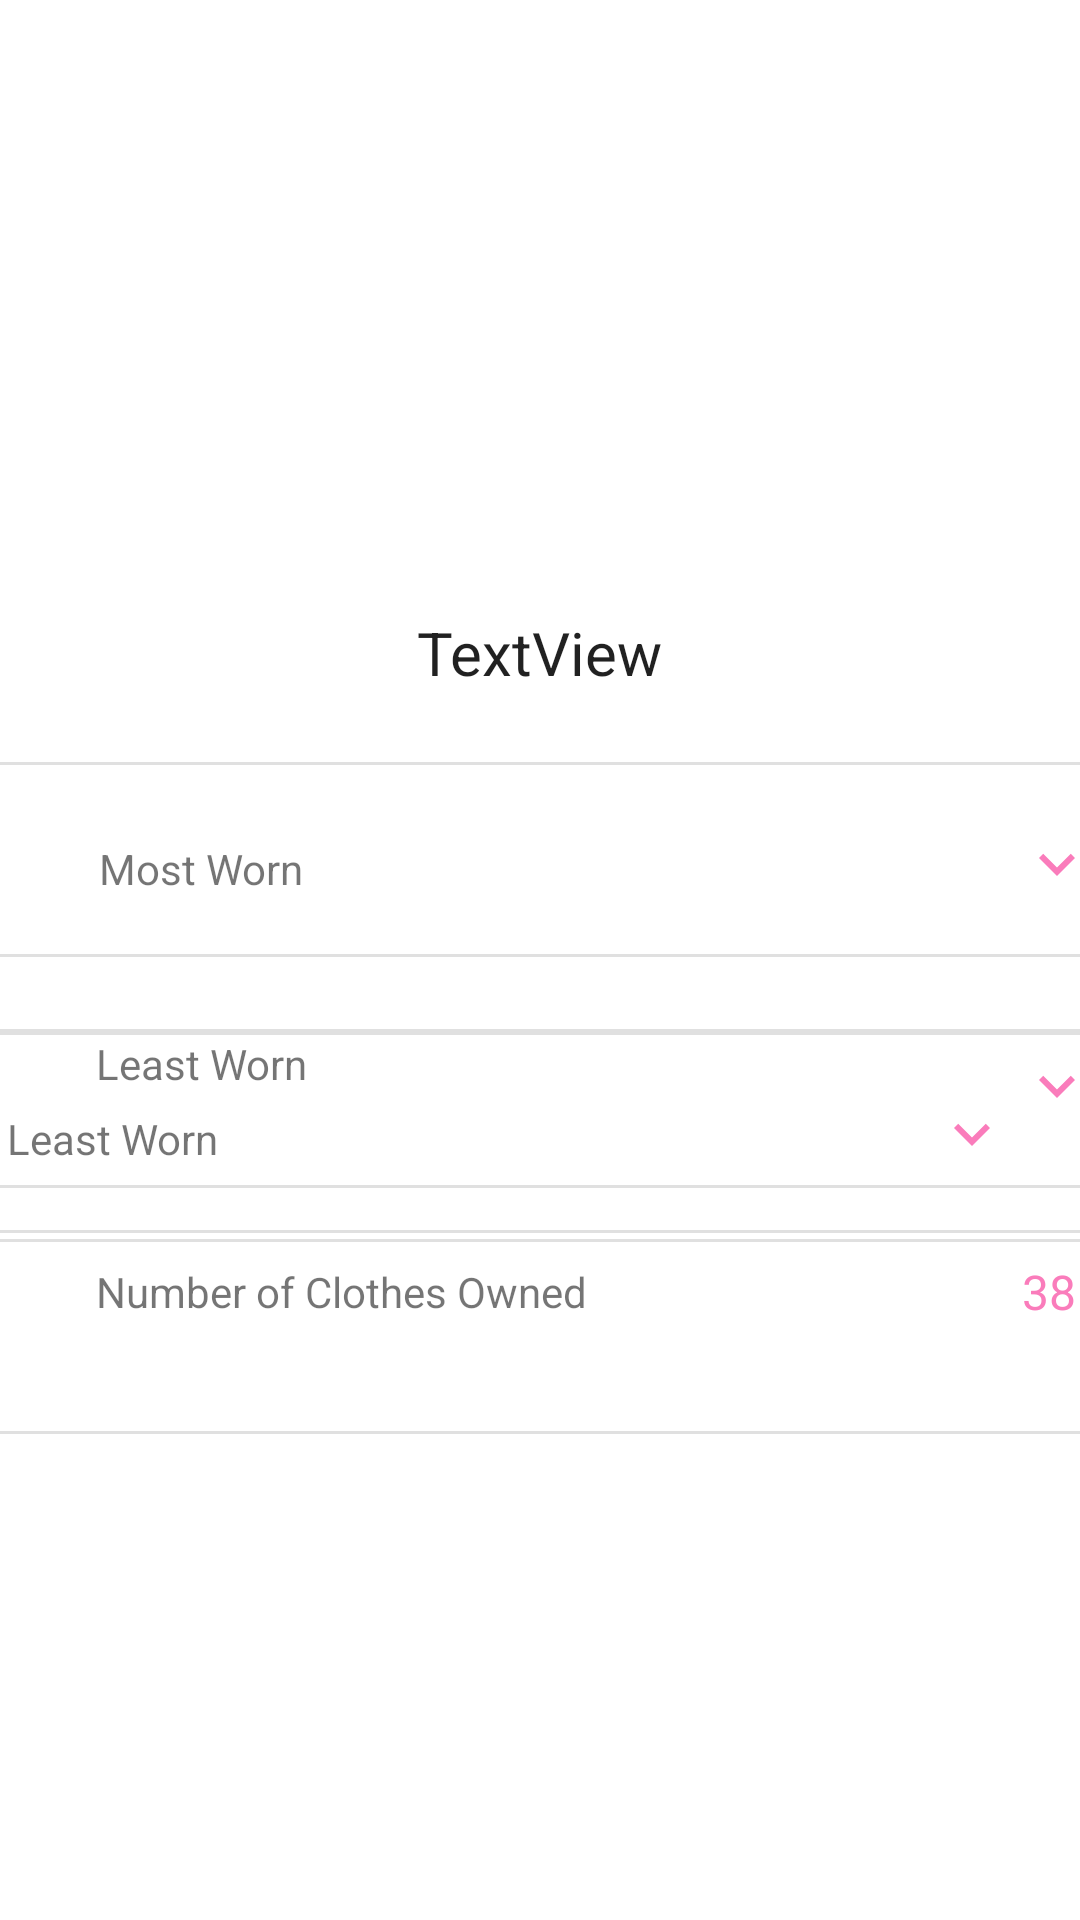

Write the Android layout XML for this screen, with the resource values it uses.
<!-- AndroidManifest.xml: application theme Theme.PocketCloset -->
<!-- res/layout/fragment_profile.xml -->
<?xml version="1.0" encoding="utf-8"?>
<androidx.constraintlayout.widget.ConstraintLayout xmlns:android="http://schemas.android.com/apk/res/android"
    xmlns:app="http://schemas.android.com/apk/res-auto"
    xmlns:tools="http://schemas.android.com/tools"
    android:layout_width="match_parent"
    android:layout_height="match_parent"
    android:layout_margin="0dp"
    android:orientation="vertical">


    <View
        android:id="@+id/dividerHide"
        android:layout_width="match_parent"
        android:layout_height="1dp"
        android:layout_marginTop="8dp"
        android:background="?android:attr/listDivider"
        app:layout_constraintStart_toStartOf="parent"
        app:layout_constraintTop_toBottomOf="@+id/rvLeastWorn" />

    <androidx.recyclerview.widget.RecyclerView
        android:id="@+id/rvLeastWorn"
        android:layout_width="match_parent"
        android:layout_height="wrap_content"
        android:layout_marginStart="1dp"
        android:layout_marginTop="150dp"
        android:clipToPadding="false"
        app:layout_constraintStart_toStartOf="parent"
        app:layout_constraintTop_toBottomOf="@+id/divider" />

    <ImageButton
        android:id="@+id/arrow2"
        android:layout_width="wrap_content"
        android:layout_height="wrap_content"
        android:layout_marginTop="30dp"
        android:backgroundTint="#00FFFFFF"
        android:tint="#FA7CBB"
        app:layout_constraintStart_toStartOf="@+id/arrow"
        app:layout_constraintTop_toBottomOf="@+id/arrow"
        app:srcCompat="@drawable/ic_expand_more" />

    <TextView
        android:id="@+id/tvLeastWorn"
        android:layout_width="wrap_content"
        android:layout_height="wrap_content"
        android:layout_marginStart="32dp"
        android:layout_marginTop="90dp"
        android:text="Least Worn"
        app:layout_constraintStart_toStartOf="parent"
        app:layout_constraintTop_toBottomOf="@+id/divider" />

    <View
        android:id="@+id/divider2"
        android:layout_width="match_parent"
        android:layout_height="1dp"
        android:layout_marginTop="164dp"
        android:background="?android:attr/listDivider"
        app:layout_constraintStart_toStartOf="parent"
        app:layout_constraintTop_toBottomOf="@+id/tvUsername3" />

    <View
        android:id="@+id/dividerHide1"
        android:layout_width="match_parent"
        android:layout_height="1dp"
        android:layout_marginTop="8dp"
        android:background="?android:attr/listDivider"
        app:layout_constraintStart_toStartOf="parent"
        app:layout_constraintTop_toBottomOf="@+id/rvMostWorn" />

    <View
        android:id="@+id/dividerHide2"
        android:layout_width="match_parent"
        android:layout_height="1dp"
        android:layout_marginTop="8dp"
        android:background="?android:attr/listDivider"
        app:layout_constraintStart_toStartOf="parent"
        app:layout_constraintTop_toBottomOf="@+id/arrow" />

    <ImageView
        android:id="@+id/ivProfilePic"
        android:layout_width="96dp"
        android:layout_height="100dp"
        android:layout_alignParentTop="true"
        android:layout_centerHorizontal="true"
        android:layout_marginTop="84dp"
        app:layout_constraintEnd_toEndOf="parent"
        app:layout_constraintStart_toStartOf="parent"
        app:layout_constraintTop_toTopOf="parent"
        tools:srcCompat="@tools:sample/avatars" />

    <TextView
        android:id="@+id/tvUsername3"
        android:layout_width="wrap_content"
        android:layout_height="wrap_content"
        android:layout_alignParentTop="true"
        android:layout_centerHorizontal="true"
        android:layout_marginTop="20dp"
        android:text="TextView"
        android:textAppearance="@style/TextAppearance.AppCompat.Large"
        android:textSize="20sp"
        app:layout_constraintEnd_toEndOf="parent"
        app:layout_constraintStart_toStartOf="parent"
        app:layout_constraintTop_toBottomOf="@+id/ivProfilePic" />

    <View
        android:id="@+id/divider"
        android:layout_width="match_parent"
        android:layout_height="1dp"
        android:layout_marginTop="23dp"
        android:background="?android:attr/listDivider"
        app:layout_constraintStart_toStartOf="parent"
        app:layout_constraintTop_toBottomOf="@+id/tvUsername3" />

    <TextView
        android:id="@+id/tvMostWorn"
        android:layout_width="wrap_content"
        android:layout_height="wrap_content"
        android:layout_marginStart="33dp"
        android:layout_marginTop="25dp"
        android:text="Most Worn"
        app:layout_constraintStart_toStartOf="parent"
        app:layout_constraintTop_toBottomOf="@+id/divider" />

    <ImageButton
        android:id="@+id/arrow"
        android:layout_width="wrap_content"
        android:layout_height="wrap_content"
        android:layout_marginStart="227dp"
        android:layout_marginTop="11dp"
        android:backgroundTint="#00FFFFFF"
        android:tint="#FA7CBB"
        app:layout_constraintStart_toEndOf="@+id/tvMostWorn"
        app:layout_constraintTop_toBottomOf="@+id/divider"
        app:srcCompat="@drawable/ic_expand_more" />

    <androidx.recyclerview.widget.RecyclerView
        android:id="@+id/rvMostWorn"
        android:layout_width="match_parent"
        android:layout_height="wrap_content"
        android:layout_marginStart="1dp"
        android:layout_marginTop="16dp"
        android:clipToPadding="false"
        app:layout_constraintStart_toStartOf="parent"
        app:layout_constraintTop_toBottomOf="@+id/dividerHide2" />

    <androidx.constraintlayout.widget.ConstraintLayout
        android:id="@+id/hiddenLayout2"
        android:layout_width="393dp"
        android:layout_height="82dp"
        android:layout_margin="0dp"
        android:orientation="vertical"
        app:layout_constraintStart_toStartOf="parent"
        app:layout_constraintTop_toBottomOf="@+id/divider2">


        <View
            android:id="@+id/dividerShifted3"
            android:layout_width="match_parent"
            android:layout_height="1dp"
            android:background="?android:attr/listDivider"
            app:layout_constraintStart_toStartOf="parent"
            app:layout_constraintBottom_toBottomOf="@+id/hiddenLayout2"
            tools:ignore="NotSibling" />


        <TextView
            android:id="@+id/tvClothes"
            android:layout_width="wrap_content"
            android:layout_height="wrap_content"
            android:layout_marginStart="32dp"
            android:layout_marginTop="25dp"
            android:text="Number of Clothes Owned"
            app:layout_constraintStart_toStartOf="parent"
            app:layout_constraintTop_toTopOf="@+id/hiddenLayout2" />

        <TextView
            android:id="@+id/tvClothesCount"
            android:layout_width="wrap_content"
            android:layout_height="wrap_content"
            android:layout_marginStart="145dp"
            android:text="38"
            android:textColor="@color/purple_500"
            android:textSize="16sp"
            app:layout_constraintBottom_toBottomOf="@+id/tvClothes"
            app:layout_constraintStart_toEndOf="@+id/tvClothes"
            app:layout_constraintTop_toTopOf="@+id/tvClothes" />


    </androidx.constraintlayout.widget.ConstraintLayout>

    <androidx.constraintlayout.widget.ConstraintLayout
        android:id="@+id/hiddenLayout"
        android:layout_width="390dp"
        android:layout_height="200dp"
        android:layout_margin="0dp"
        android:orientation="vertical"
        app:layout_constraintEnd_toEndOf="parent"
        app:layout_constraintTop_toBottomOf="@+id/dividerHide1"
        tools:layout_editor_absoluteY="504dp">

        <ImageButton
            android:id="@+id/arrow3"
            android:layout_width="wrap_content"
            android:layout_height="wrap_content"
            android:layout_marginStart="227dp"
            android:layout_marginTop="11dp"
            android:backgroundTint="#00FFFFFF"
            android:tint="#FA7CBB"
            app:layout_constraintStart_toEndOf="@+id/tvLeastWornShifted"
            app:layout_constraintTop_toBottomOf="@+id/dividerShifted"
            app:srcCompat="@drawable/ic_expand_more" />

        <View
            android:id="@+id/dividerShifted"
            android:layout_width="match_parent"
            android:layout_height="1dp"
            android:background="?android:attr/listDivider"
            app:layout_constraintStart_toStartOf="parent"
            app:layout_constraintTop_toBottomOf="@+id/dividerHide1"
            tools:ignore="NotSibling" />

        <View
            android:id="@+id/dividerShifted2"
            android:layout_width="match_parent"
            android:layout_height="1dp"
            android:layout_marginTop="21dp"
            android:background="?android:attr/listDivider"
            app:layout_constraintStart_toStartOf="parent"
            app:layout_constraintTop_toBottomOf="@+id/tvLeastWornShifted" />

        <androidx.recyclerview.widget.RecyclerView
            android:id="@+id/rvLeastWornShifted"
            android:layout_width="match_parent"
            android:layout_height="wrap_content"
            android:layout_marginStart="1dp"
            android:layout_marginBottom="-11dp"
            android:clipToPadding="false"
            app:layout_constraintBottom_toBottomOf="parent"
            app:layout_constraintStart_toStartOf="parent" />

        <TextView
            android:id="@+id/tvLeastWornShifted"
            android:layout_width="wrap_content"
            android:layout_height="wrap_content"
            android:layout_marginStart="32dp"
            android:layout_marginTop="25dp"
            android:text="Least Worn"
            app:layout_constraintStart_toStartOf="parent"
            app:layout_constraintTop_toBottomOf="@+id/dividerShifted" />


    </androidx.constraintlayout.widget.ConstraintLayout>

</androidx.constraintlayout.widget.ConstraintLayout>
<!-- resources referenced by this layout -->
<resources>
  <color name="purple_500">#FFFA7CBB</color>
  <!-- drawable ic_expand_more (drawable) -->
  <vector xmlns:android="http://schemas.android.com/apk/res/android"
      android:width="24dp"
      android:height="24dp"
      android:viewportWidth="24"
      android:viewportHeight="24"
      android:tint="?attr/colorControlNormal">
      <path
          android:fillColor="@android:color/white"
          android:pathData="M16.59, 8.59L12, 13.17 7.41,
                         8.59 6, 10l6, 6 6, -6z"/>
  </vector>
  <style name="Theme.PocketCloset" parent="Theme.MaterialComponents.DayNight.NoActionBar">
          
          <item name="colorPrimary">@color/purple_500</item>
          <item name="colorPrimaryVariant">@color/purple_500</item>
          <item name="colorOnPrimary">@color/white</item>
          
          <item name="colorSecondary">@color/teal_200</item>
          <item name="colorSecondaryVariant">@color/teal_700</item>
          <item name="colorOnSecondary">@color/black</item>
          
          <item name="android:statusBarColor" tools:targetApi="l">?attr/colorPrimaryVariant</item>
          
      </style>
  <color name="white">#FFFFFFFF</color>
  <color name="teal_200">#FF03DAC5</color>
  <color name="teal_700">#FF018786</color>
  <color name="black">#FF000000</color>
</resources>
